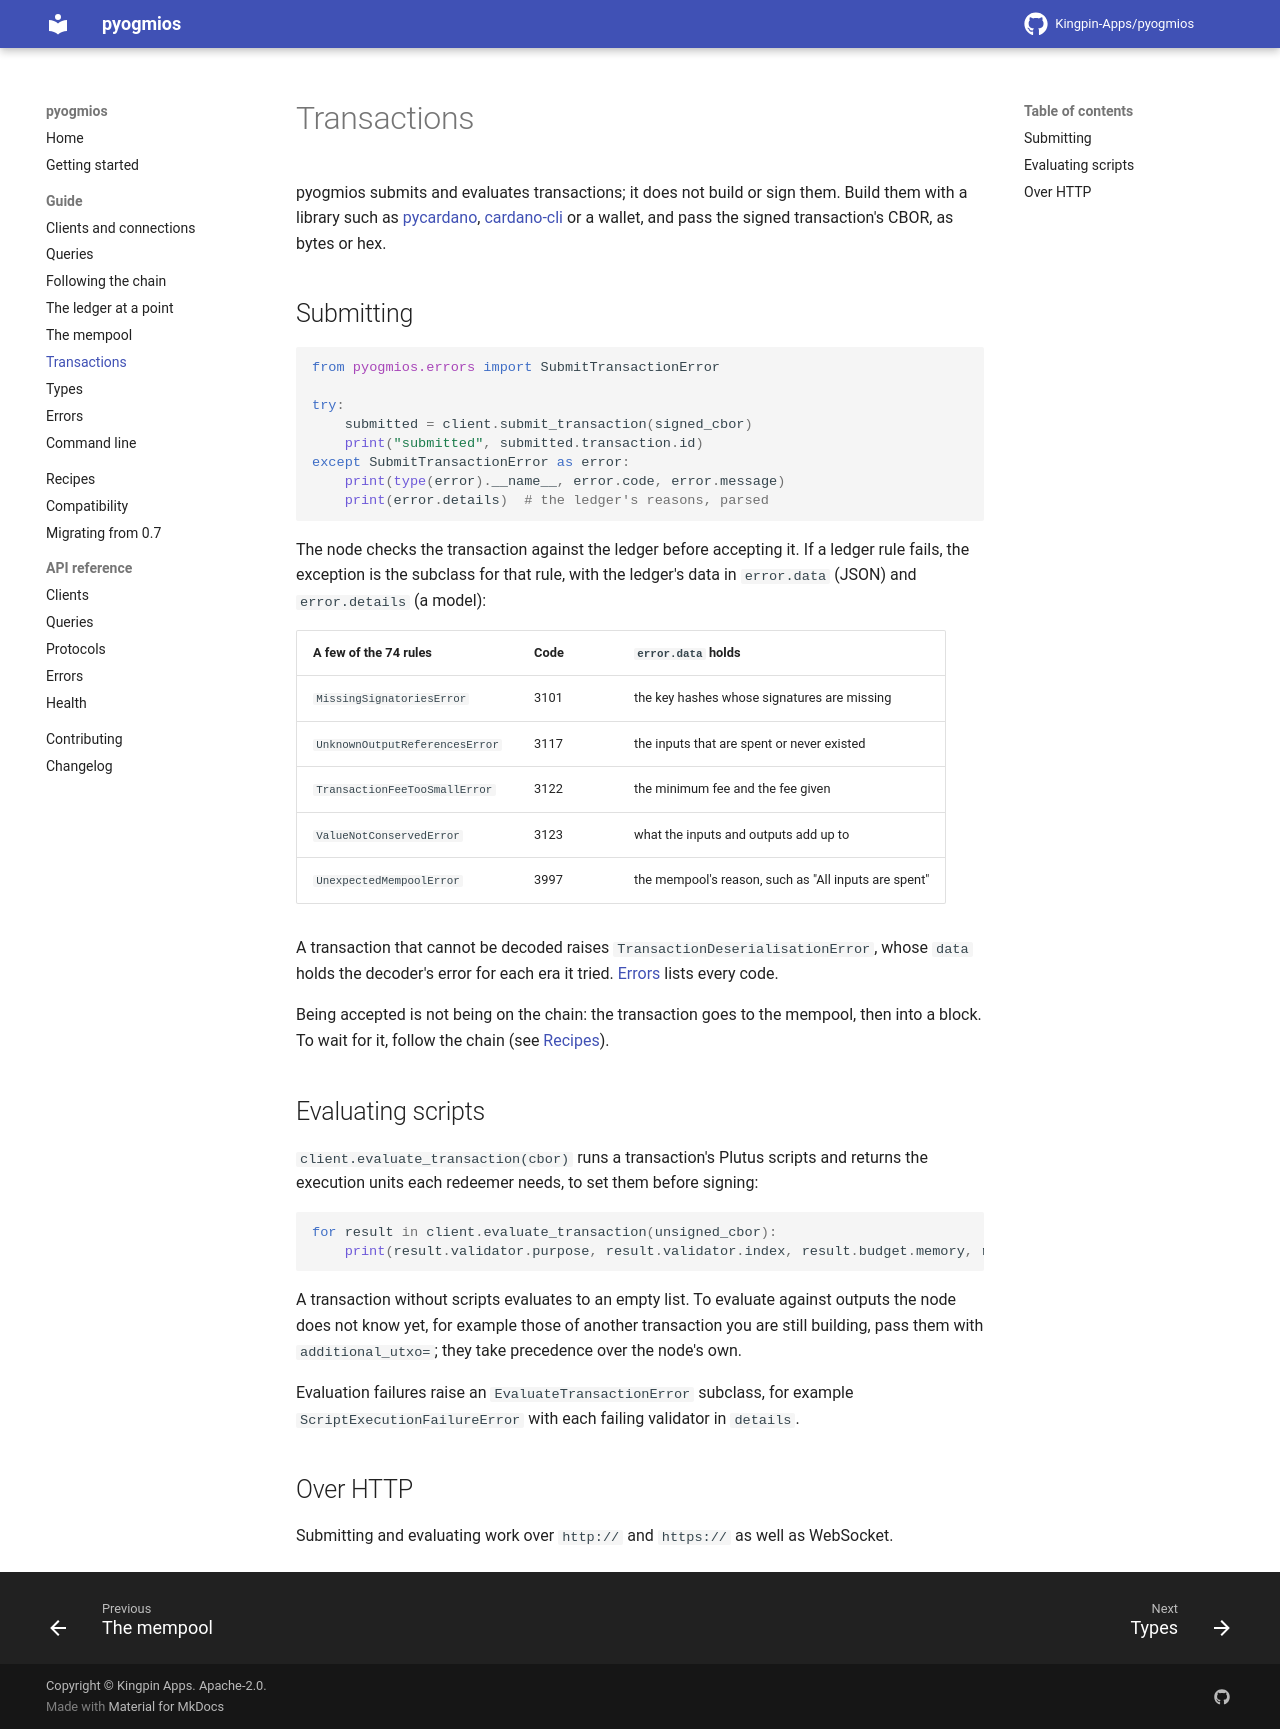

repository: Kingpin-Apps/pyogmios · page: 1.0/guide/transactions/index.html · generator: mkdocs

# Transactions

pyogmios submits and evaluates transactions; it does not build or sign them. Build them with a library
such as [pycardano](https://pycardano.readthedocs.io), [cardano-cli](https://github.com/IntersectMBO/cardano-cli)
or a wallet, and pass the signed transaction's CBOR, as bytes or hex.

## Submitting

```python
from pyogmios.errors import SubmitTransactionError

try:
    submitted = client.submit_transaction(signed_cbor)
    print("submitted", submitted.transaction.id)
except SubmitTransactionError as error:
    print(type(error).__name__, error.code, error.message)
    print(error.details)  # the ledger's reasons, parsed
```

The node checks the transaction against the ledger before accepting it. If a ledger rule fails, the
exception is the subclass for that rule, with the ledger's data in `error.data` (JSON) and
`error.details` (a model):

| A few of the 74 rules | Code | `error.data` holds |
|---|---|---|
| `MissingSignatoriesError` | 3101 | the key hashes whose signatures are missing |
| `UnknownOutputReferencesError` | 3117 | the inputs that are spent or never existed |
| `TransactionFeeTooSmallError` | 3122 | the minimum fee and the fee given |
| `ValueNotConservedError` | 3123 | what the inputs and outputs add up to |
| `UnexpectedMempoolError` | 3997 | the mempool's reason, such as "All inputs are spent" |

A transaction that cannot be decoded raises `TransactionDeserialisationError`, whose `data` holds the
decoder's error for each era it tried. [Errors](errors.md) lists every code.

Being accepted is not being on the chain: the transaction goes to the mempool, then into a block. To
wait for it, follow the chain (see [Recipes](../recipes.md#wait-for-a-transaction-to-be-on-chain)).

## Evaluating scripts

`client.evaluate_transaction(cbor)` runs a transaction's Plutus scripts and returns the execution units
each redeemer needs, to set them before signing:

```python
for result in client.evaluate_transaction(unsigned_cbor):
    print(result.validator.purpose, result.validator.index, result.budget.memory, result.budget.cpu)
```

A transaction without scripts evaluates to an empty list. To evaluate against outputs the node does not
know yet, for example those of another transaction you are still building, pass them with
`additional_utxo=`; they take precedence over the node's own.

Evaluation failures raise an `EvaluateTransactionError` subclass, for example
`ScriptExecutionFailureError` with each failing validator in `details`.

## Over HTTP

Submitting and evaluating work over `http://` and `https://` as well as WebSocket.
